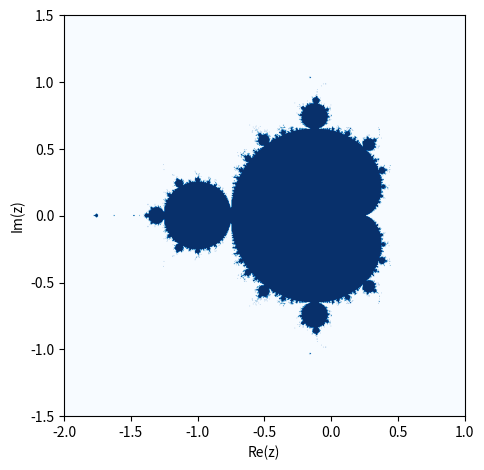

Write the Python code that produced this figure.
#09_mandelbrot2.py
import numpy as np
import matplotlib.pyplot as plt
import warnings
N=50
x1,x2=-2,1
y1,y2=-1.5,1.5
x,y = np.ogrid[x1:x2:800j,y1:y2:800j]
c = x + 1j*y
z = c
warnings.filterwarnings('ignore')
for i in range(N):
    z = z**2 + c
mandelbrot = (np.abs(z) < 2).transpose()
#Grafikbereich
fig, ax = plt.subplots()
ax.imshow(mandelbrot,cmap='Blues',extent=[x1, x2, y1, y2])
ax.set_xlabel("Re(z)")
ax.set_ylabel("Im(z)",rotation=90)
fig.tight_layout()
ax.set_aspect('equal')
plt.show()
